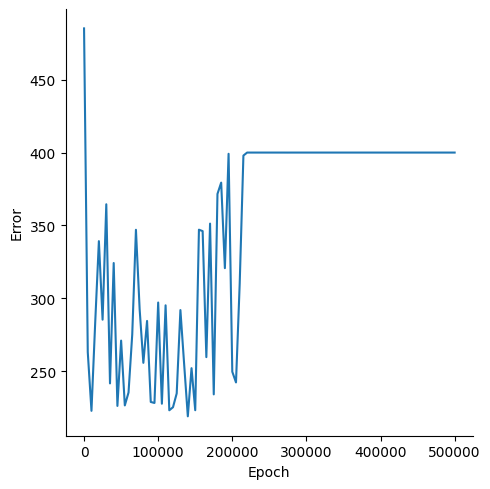

Source data for this figure (header and first rows):
, Epoch, Error
0, 0, 485.2
1, 5000, 263.1
2, 10000, 222.8
3, 15000, 282.9
4, 20000, 339.2
5, 25000, 285.4
6, 30000, 364.5
7, 35000, 241.7
8, 40000, 324.2
9, 45000, 226.2
10, 50000, 271
11, 55000, 226.6
12, 60000, 235.4
13, 65000, 275.2
14, 70000, 347
15, 75000, 292.5
16, 80000, 255.8
17, 85000, 284.5
18, 90000, 228.9
19, 95000, 228.2
20, 100000, 297.1
21, 105000, 227.7
22, 110000, 295.2
23, 115000, 223.2
24, 120000, 225.3
25, 125000, 234.8
26, 130000, 292
27, 135000, 255.2
28, 140000, 219.1
29, 145000, 252.1
30, 150000, 223.3
31, 155000, 347.1
32, 160000, 346.1
33, 165000, 259.7
34, 170000, 351.3
35, 175000, 234.1
36, 180000, 371.6
37, 185000, 379.4
38, 190000, 320.7
39, 195000, 399.2
40, 200000, 249.7
41, 205000, 242.3
42, 210000, 310.1
43, 215000, 397.9
44, 220000, 400
45, 225000, 400
46, 230000, 400
47, 235000, 400
48, 240000, 400
49, 245000, 400
50, 250000, 400
51, 255000, 400
52, 260000, 400
53, 265000, 400
54, 270000, 400
55, 275000, 400
56, 280000, 400
57, 285000, 400
58, 290000, 400
59, 295000, 400
... 41 more rows
